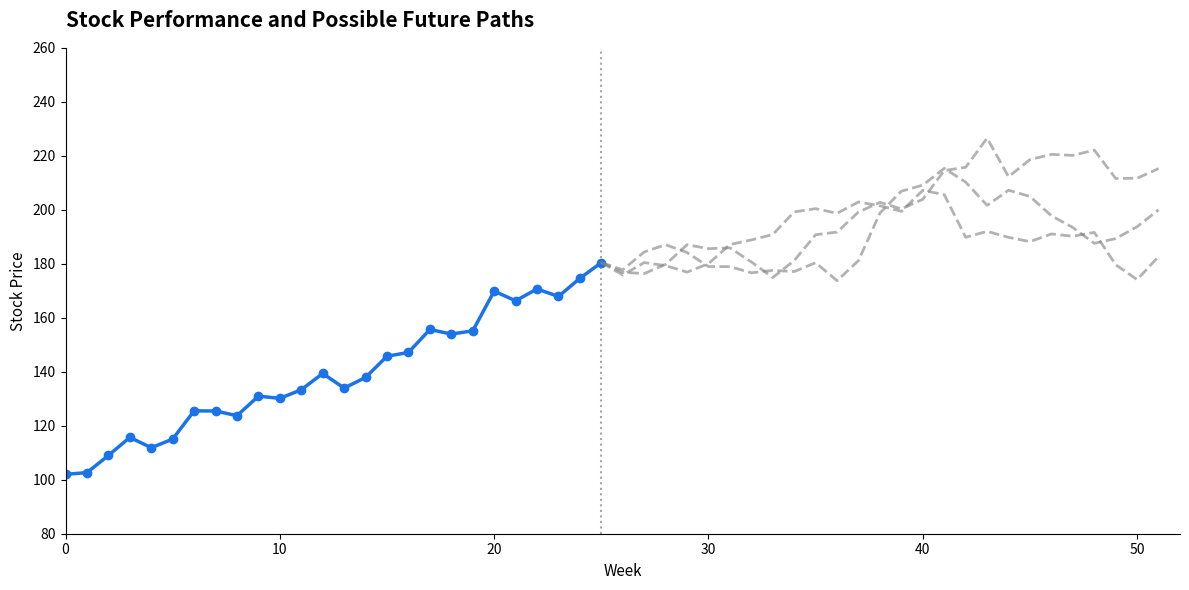

Python code for this plot:
import numpy as np
import matplotlib.pyplot as plt
import matplotlib.font_manager as fm
import os

# -------------------------
# Font setup
# -------------------------
font_path = 'fonts/DM_Sans/DMSans-VariableFont_opsz,wght.ttf'
if os.path.exists(font_path):
    fe = fm.FontEntry(fname=font_path, name='DM Sans')
    fm.fontManager.ttflist.insert(0, fe)
    plt.rcParams['font.family'] = fe.name
else:
    print("Font file not found, falling back to sans-serif")
    plt.rcParams['font.family'] = 'sans-serif'

# -------------------------
# Generate main rising data (26 weeks)
# -------------------------
np.random.seed(42)

weeks_actual = np.arange(0, 26)

trend = np.linspace(100, 180, 26)
noise = np.random.normal(0, 4, 26)
price_actual = trend + noise

# -------------------------
# Generate 3 hypothetical future scenarios
# -------------------------
weeks_future = np.arange(25, 52)

future_scenarios = []

for i in range(3):
    drift_scalar = np.random.uniform(-1.5, 2.5)
    
    drift = np.insert(np.full(len(weeks_future) - 1, drift_scalar), 0, 0)
    noise = np.insert(np.random.normal(0, 6, len(weeks_future) - 1), 0, 0)

    future_path = price_actual[-1] + np.cumsum(drift + noise)

    future_scenarios.append(future_path)

# -------------------------
# Plot
# -------------------------
fig, ax = plt.subplots(figsize=(12, 6))

# Actual line
ax.plot(
    weeks_actual,
    price_actual,
    color='#1a73e8',
    linewidth=2.5,
    marker='o',
    label="Actual price"
)

# Future dashed grey scenarios
for scenario in future_scenarios:

    ax.plot(
        weeks_future,
        scenario,
        linestyle='--',
        color='grey',
        alpha=0.6,
        linewidth=2
    )

# Vertical separator
ax.axvline(
    x=25,
    linestyle=':',
    color='grey',
    alpha=0.7
)

# -------------------------
# Styling
# -------------------------
ax.set_xlim(0, 52)
ax.set_ylim(80, 260)

ax.set_xlabel("Week", fontsize=11)
ax.set_ylabel("Stock Price", fontsize=11)

ax.set_title(
    "Stock Performance and Possible Future Paths",
    loc='left',
    fontsize=15,
    fontweight=700,
    pad=15
)

ax.grid(False)

ax.spines['top'].set_visible(False)
ax.spines['right'].set_visible(False)

plt.tight_layout()
plt.show()
